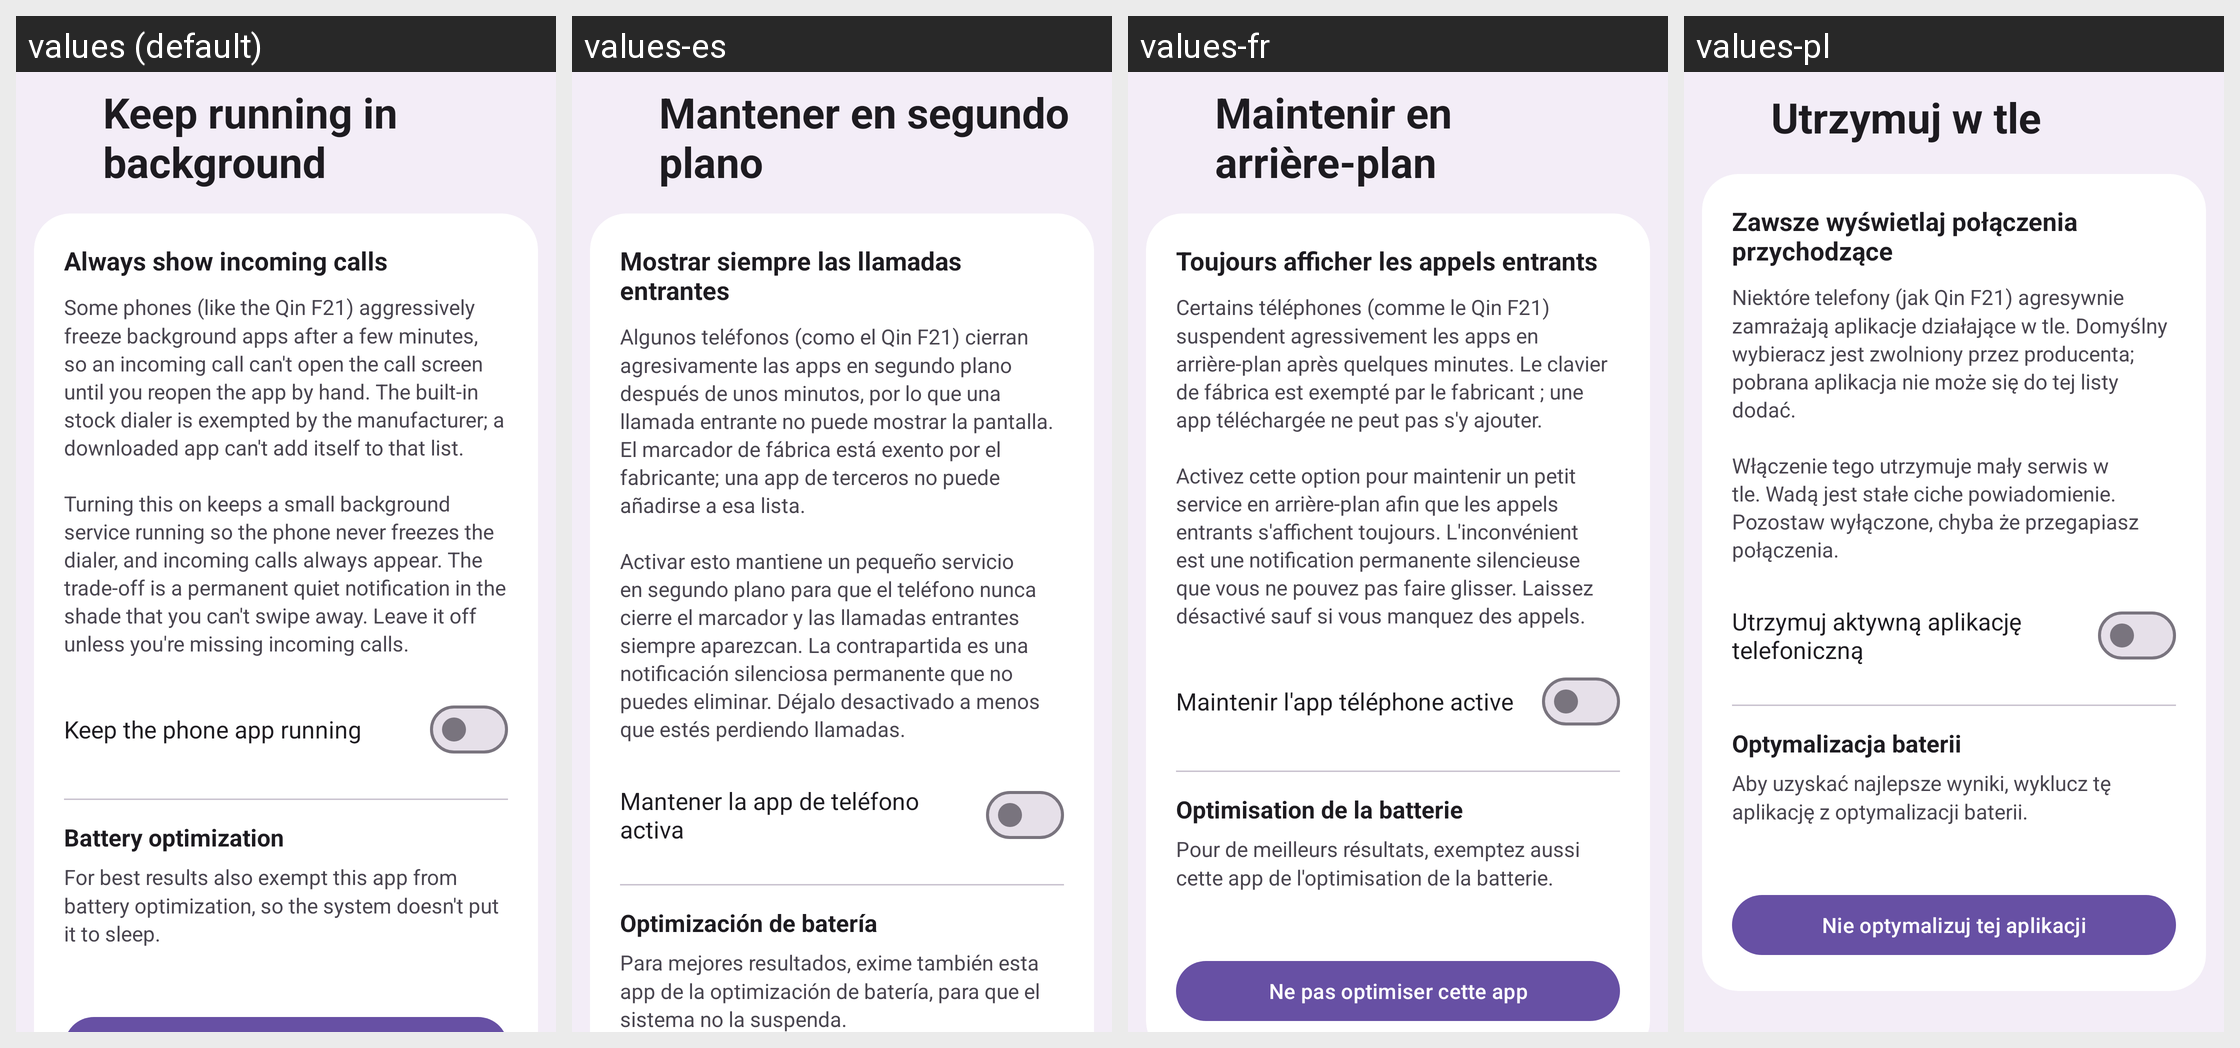

Translations of the strings shown on this Android screen, per locale in the grid:
Android screen res/layout/activity_keepalive_settings.xml rendered under 4 locales, left to right: values (default), values-es, values-fr, values-pl. Device: Nexus 5 (rendered at 1080×1920; each locale shown at half size, 540×960, under a caption strip naming it); theme Theme.M5Dialer.
Other locales in the repository, not shown: values-ar, values-de, values-hi, values-it, values-iw, values-ja, values-ko, values-nl, values-pt-rBR, values-ru, values-tr, values-zh-rCN.
Strings drawn on this screen, with the default value and each locale's value (text and hints the layout hard-codes, and strings that could not be matched under every locale, appear in the picture but are not listed):

setting_keepalive
  values: Keep running in background
  values-es: Mantener en segundo plano
  values-fr: Maintenir en arrière-plan
  values-pl: Utrzymuj w tle

keepalive_heading
  values: Always show incoming calls
  values-es: Mostrar siempre las llamadas entrantes
  values-fr: Toujours afficher les appels entrants
  values-pl: Zawsze wyświetlaj połączenia przychodzące

keepalive_explain
  values: Some phones (like the Qin F21) aggressively freeze background apps after a few minutes, so an incoming call can't open the call screen until you reopen the app by hand. The built-in stock dialer is exempted by the manufacturer; a downloaded app can't add itself to that list.
      
      Turning this on keeps a small background service running so the phone never freezes the dialer, and incoming calls always …[clipped]
  values-es: Algunos teléfonos (como el Qin F21) cierran agresivamente las apps en segundo plano después de unos minutos, por lo que una llamada entrante no puede mostrar la pantalla. El marcador de fábrica está exento por el fabricante; una app de terceros no puede añadirse a esa lista.
      
      Activar esto mantiene un pequeño servicio en segundo plano para que el teléfono nunca cierre el marcador y las llamadas …[clipped]
  values-fr: Certains téléphones (comme le Qin F21) suspendent agressivement les apps en arrière-plan après quelques minutes. Le clavier de fábrica est exempté par le fabricant ; une app téléchargée ne peut pas s'y ajouter.
      
      Activez cette option pour maintenir un petit service en arrière-plan afin que les appels entrants s'affichent toujours. L'inconvénient est une notification permanente silencieuse que vous …[clipped]
  values-pl: Niektóre telefony (jak Qin F21) agresywnie zamrażają aplikacje działające w tle. Domyślny wybieracz jest zwolniony przez producenta; pobrana aplikacja nie może się do tej listy dodać.
      
      Włączenie tego utrzymuje mały serwis w tle. Wadą jest stałe ciche powiadomienie. Pozostaw wyłączone, chyba że przegapiasz połączenia.

keepalive_switch_label
  values: Keep the phone app running
  values-es: Mantener la app de teléfono activa
  values-fr: Maintenir l'app téléphone active
  values-pl: Utrzymuj aktywną aplikację telefoniczną

keepalive_battery_heading
  values: Battery optimization
  values-es: Optimización de batería
  values-fr: Optimisation de la batterie
  values-pl: Optymalizacja baterii

keepalive_battery_explain
  values: For best results also exempt this app from battery optimization, so the system doesn't put it to sleep.
  values-es: Para mejores resultados, exime también esta app de la optimización de batería, para que el sistema no la suspenda.
  values-fr: Pour de meilleurs résultats, exemptez aussi cette app de l'optimisation de la batterie.
  values-pl: Aby uzyskać najlepsze wyniki, wyklucz tę aplikację z optymalizacji baterii.
